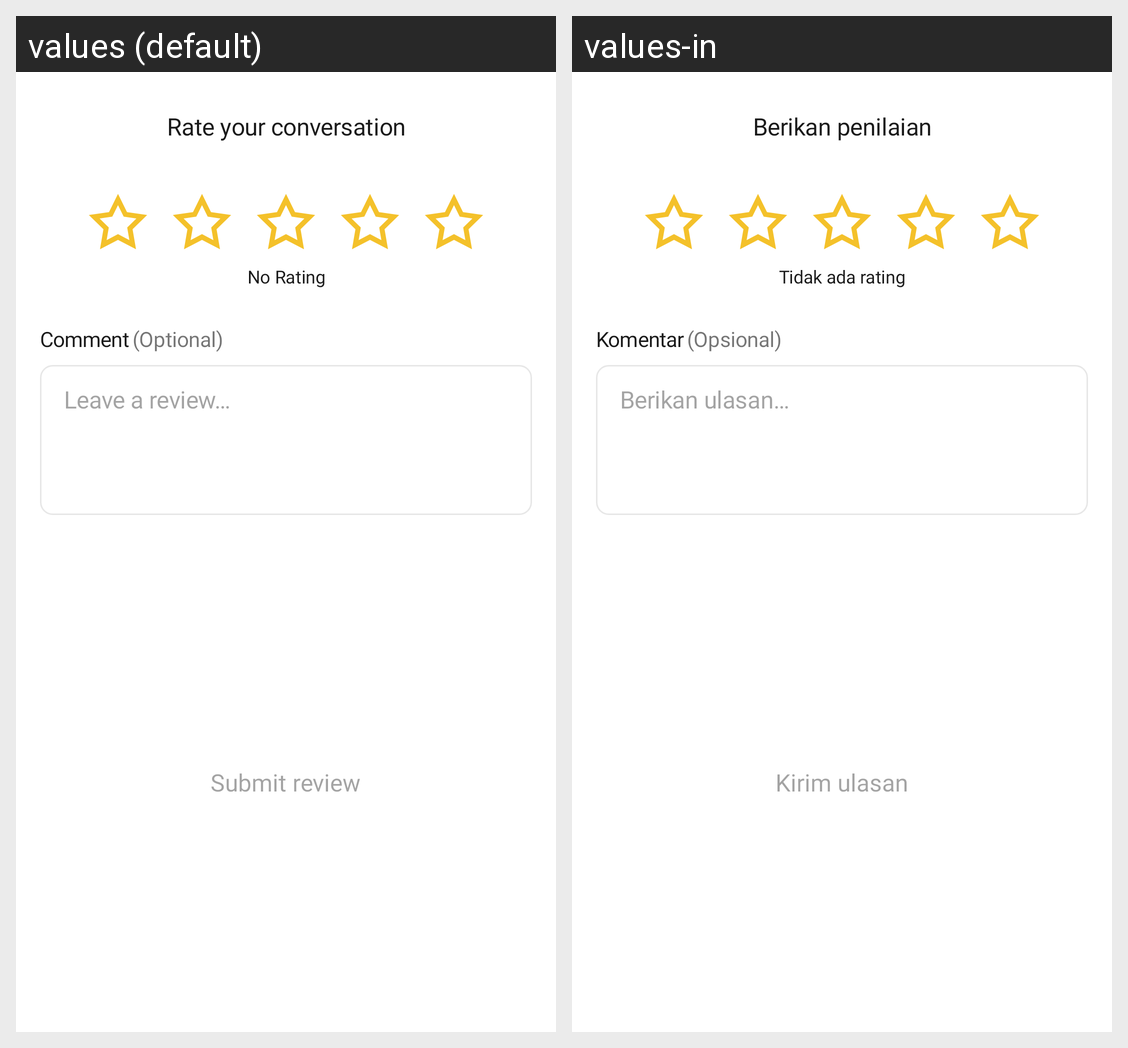

Translations of the strings shown on this Android screen, per locale in the grid:
Android screen res/layout/ttl_layout_review.xml rendered under 2 locales, left to right: values (default), values-in. Device: Nexus 5 (rendered at 1080×1920; each locale shown at half size, 540×960, under a caption strip naming it); theme Theme.MaterialComponents.DayNight.NoActionBar.
Strings drawn on this screen, with the default value and each locale's value (text and hints the layout hard-codes, and strings that could not be matched under every locale, appear in the picture but are not listed):

ttl_rate_your_conversation
  values: Rate your conversation
  values-in: Berikan penilaian

ttl_rating_0
  values: No Rating
  values-in: Tidak ada rating

ttl_comment
  values: Comment
  values-in: Komentar

ttl_optional
  values: (Optional)
  values-in: (Opsional)

ttl_leave_a_review_ellipsis
  values: Leave a review…
  values-in: Berikan ulasan…

ttl_submit_review
  values: Submit review
  values-in: Kirim ulasan
